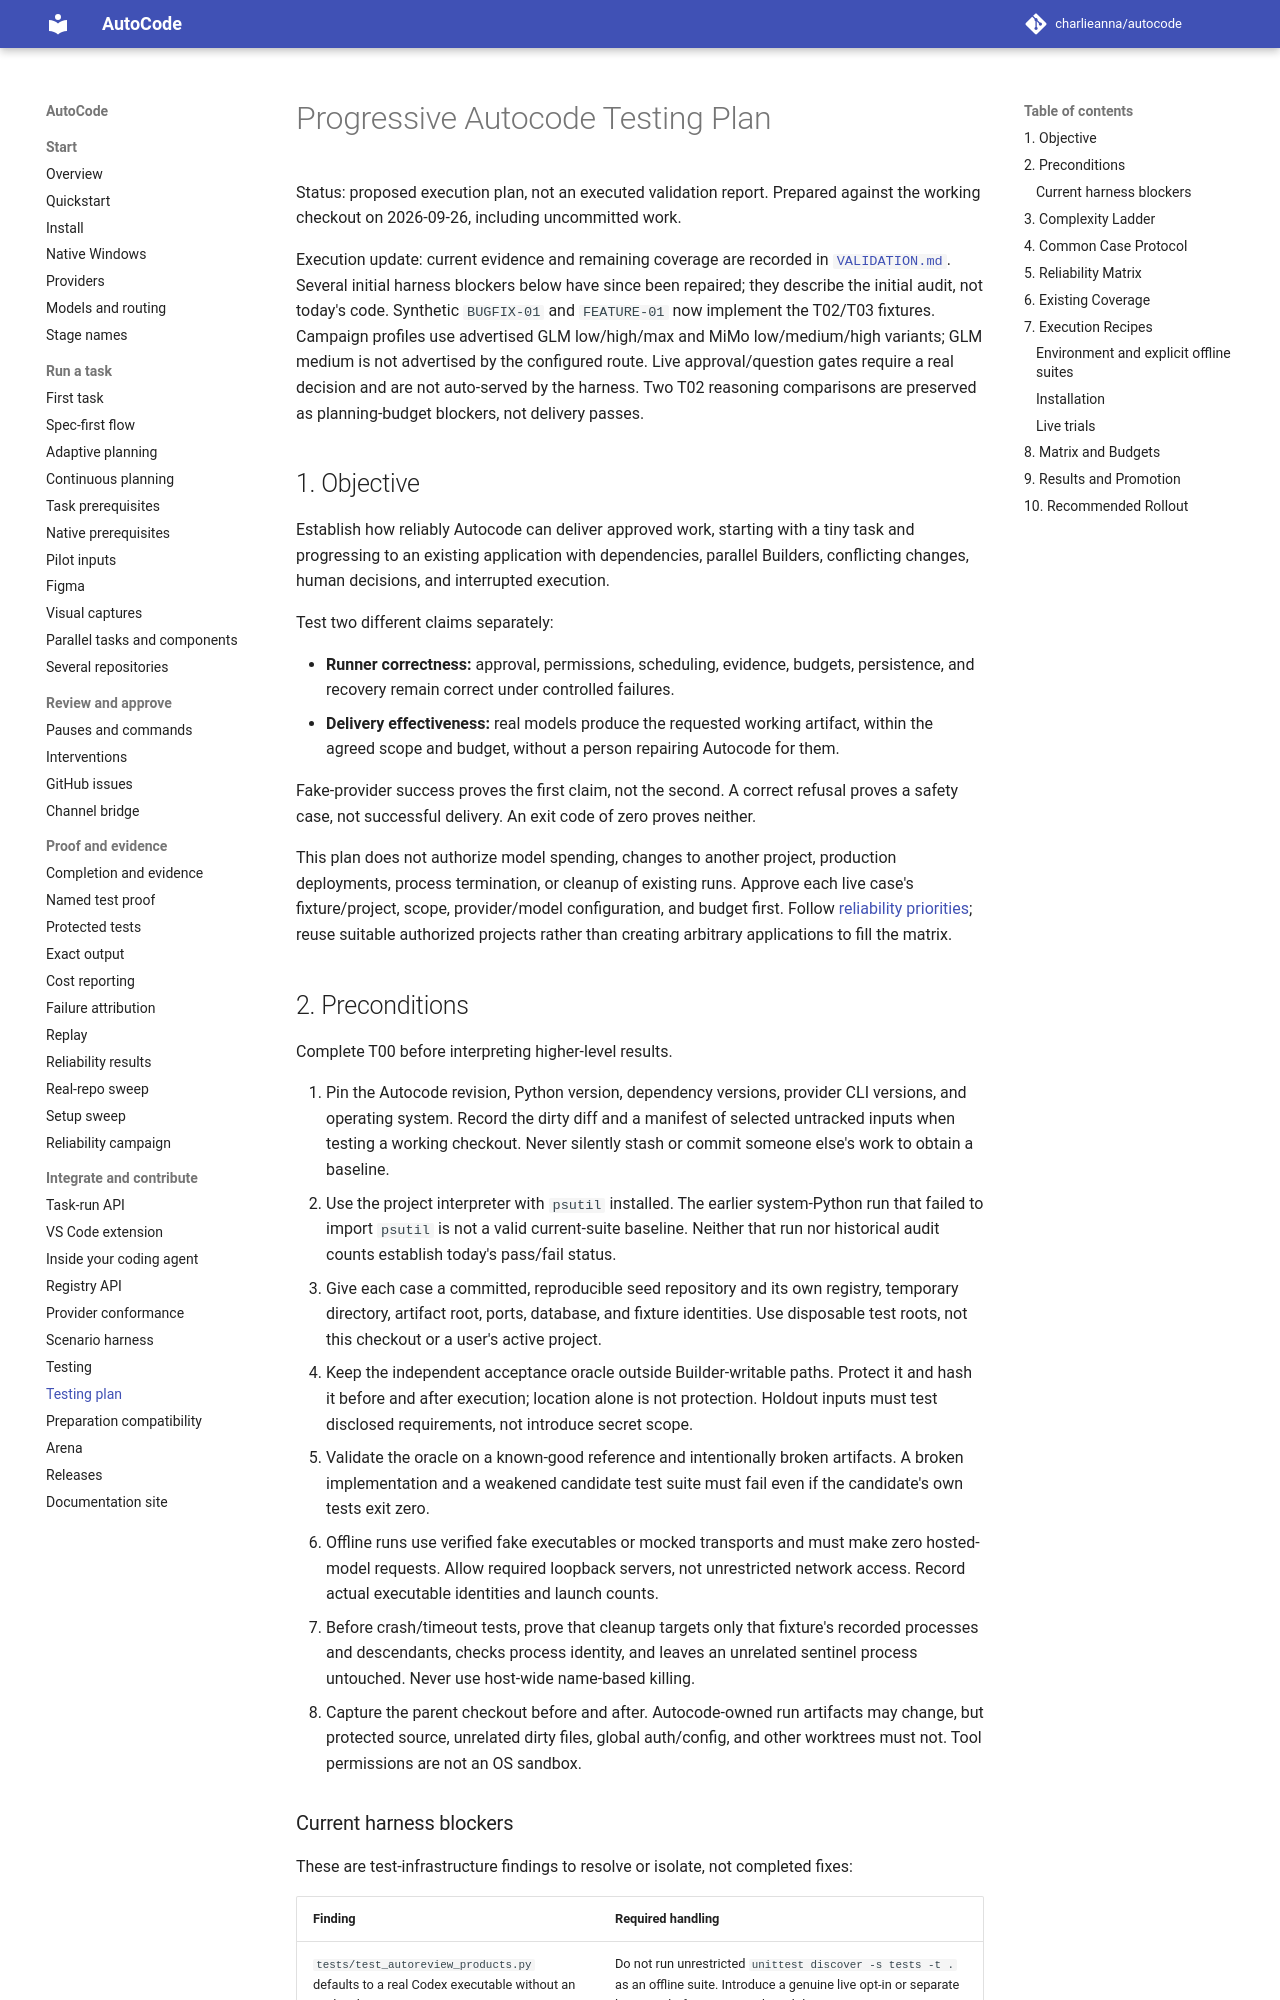

repository: charlieanna/autocode · page: latest/testing-plan/index.html · generator: mkdocs

# Progressive Autocode Testing Plan

Status: proposed execution plan, not an executed validation report.
Prepared against the working checkout on 2026-09-26, including uncommitted work.

Execution update: current evidence and remaining coverage are recorded in
[`VALIDATION.md`](../VALIDATION.md). Several initial harness blockers below have
since been repaired; they describe the initial audit, not today's code. Synthetic
`BUGFIX-01` and `FEATURE-01` now implement the T02/T03 fixtures. Campaign profiles
use advertised GLM low/high/max and MiMo low/medium/high variants; GLM medium is
not advertised by the configured route. Live approval/question gates require a
real decision and are not auto-served by the harness. Two T02 reasoning comparisons
are preserved as planning-budget blockers, not delivery passes.

## 1. Objective

Establish how reliably Autocode can deliver approved work, starting with a tiny
task and progressing to an existing application with dependencies, parallel
Builders, conflicting changes, human decisions, and interrupted execution.

Test two different claims separately:

- **Runner correctness:** approval, permissions, scheduling, evidence, budgets,
  persistence, and recovery remain correct under controlled failures.
- **Delivery effectiveness:** real models produce the requested working artifact,
  within the agreed scope and budget, without a person repairing Autocode for them.

Fake-provider success proves the first claim, not the second. A correct refusal
proves a safety case, not successful delivery. An exit code of zero proves neither.

This plan does not authorize model spending, changes to another project, production
deployments, process termination, or cleanup of existing runs. Approve each live
case's fixture/project, scope, provider/model configuration, and budget first.
Follow [reliability priorities](../RELIABILITY.md); reuse suitable authorized
projects rather than creating arbitrary applications to fill the matrix.

## 2. Preconditions

Complete T00 before interpreting higher-level results.

1. Pin the Autocode revision, Python version, dependency versions, provider CLI
   versions, and operating system. Record the dirty diff and a manifest of selected
   untracked inputs when testing a working checkout. Never silently stash or commit
   someone else's work to obtain a baseline.
2. Use the project interpreter with `psutil` installed. The earlier system-Python
   run that failed to import `psutil` is not a valid current-suite baseline. Neither
   that run nor historical audit counts establish today's pass/fail status.
3. Give each case a committed, reproducible seed repository and its own registry,
   temporary directory, artifact root, ports, database, and fixture identities.
   Use disposable test roots, not this checkout or a user's active project.
4. Keep the independent acceptance oracle outside Builder-writable paths. Protect
   it and hash it before and after execution; location alone is not protection.
   Holdout inputs must test disclosed requirements, not introduce secret scope.
5. Validate the oracle on a known-good reference and intentionally broken
   artifacts. A broken implementation and a weakened candidate test suite must
   fail even if the candidate's own tests exit zero.
6. Offline runs use verified fake executables or mocked transports and must make
   zero hosted-model requests. Allow required loopback servers, not unrestricted
   network access. Record actual executable identities and launch counts.
7. Before crash/timeout tests, prove that cleanup targets only that fixture's
   recorded processes and descendants, checks process identity, and leaves an
   unrelated sentinel process untouched. Never use host-wide name-based killing.
8. Capture the parent checkout before and after. Autocode-owned run artifacts may
   change, but protected source, unrelated dirty files, global auth/config, and
   other worktrees must not. Tool permissions are not an OS sandbox.
